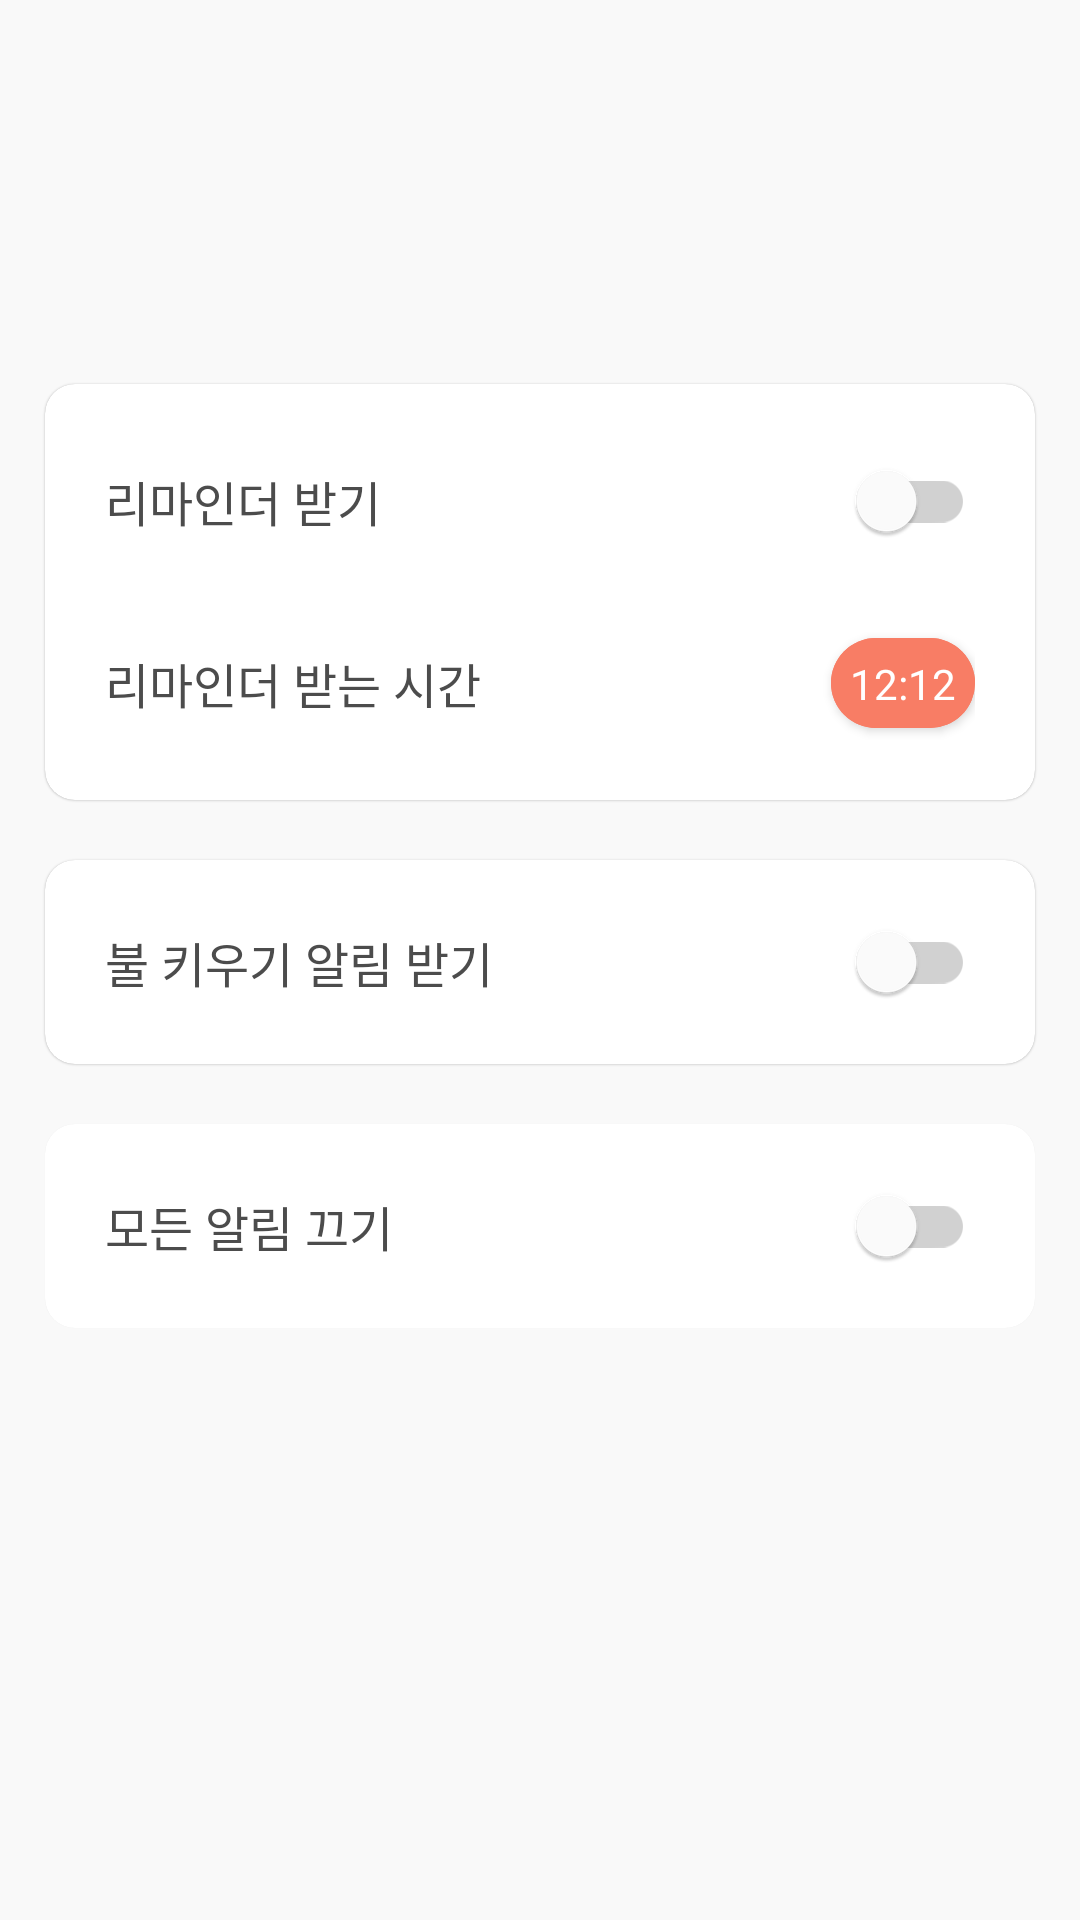

Here is an Android app screen rendered from its layout file. Give the layout XML and the strings, colors and styles it references.
<!-- AndroidManifest.xml: application theme Theme.HwaRoak -->
<!-- res/layout/fragment_setting.xml -->
<?xml version="1.0" encoding="utf-8"?>
<androidx.constraintlayout.widget.ConstraintLayout xmlns:android="http://schemas.android.com/apk/res/android"
    xmlns:tools="http://schemas.android.com/tools"
    android:layout_width="match_parent"
    android:layout_height="match_parent"
    xmlns:app="http://schemas.android.com/apk/res-auto"
    android:background="@color/colorBackground"
    tools:context=".ui.mypage.SettingFragment">


    <androidx.constraintlayout.widget.Guideline
        android:id="@+id/setting_guideline"
        android:layout_width="wrap_content"
        android:layout_height="wrap_content"
        android:orientation="horizontal"
        app:layout_constraintGuide_percent="0.2"/>

    <com.google.android.material.card.MaterialCardView
        android:id="@+id/setting_one_cdv"
        android:layout_width="0dp"
        android:layout_height="wrap_content"
        android:layout_marginHorizontal="15dp"
        android:background="@color/colorFrameBackground"
        android:backgroundTint="@color/colorFrameBackground"
        app:cardCornerRadius="10dp"
        android:stateListAnimator="@null"
        app:cardElevation="0.25dp"
        app:strokeWidth="0dp"
        app:layout_constraintTop_toTopOf="@id/setting_guideline"
        app:layout_constraintStart_toStartOf="parent"
        app:layout_constraintEnd_toEndOf="parent"
        >

        <androidx.constraintlayout.widget.ConstraintLayout
            android:layout_width="match_parent"
            android:layout_height="wrap_content"
            android:paddingHorizontal="20dp"
            android:paddingVertical="15dp"
            >

            <TextView
                android:id="@+id/setting_getReminder_tv"
                android:layout_width="wrap_content"
                android:layout_height="wrap_content"
                style="@style/freesentation4_16sp"
                android:text="리마인더 받기"
                app:layout_constraintStart_toStartOf="parent"
                app:layout_constraintTop_toTopOf="parent"
                app:layout_constraintBottom_toTopOf="@id/setting_reminderTime_tv"
                />
            
            <com.google.android.material.switchmaterial.SwitchMaterial
                android:id="@+id/setting_getReminder_switch"
                android:layout_width="wrap_content"
                android:layout_height="wrap_content"
                app:trackTint="@color/color_switch_toggle"
                app:thumbTint="@color/white"
                app:layout_constraintTop_toTopOf="@id/setting_getReminder_tv"
                app:layout_constraintBottom_toBottomOf="@id/setting_getReminder_tv"
                app:layout_constraintEnd_toEndOf="parent"/>

            <TextView
                android:id="@+id/setting_reminderTime_tv"
                android:layout_width="wrap_content"
                android:layout_height="wrap_content"
                style="@style/freesentation4_16sp"
                android:text="리마인더 받는 시간"
                android:layout_marginTop="25dp"
                app:layout_constraintStart_toStartOf="parent"
                app:layout_constraintTop_toBottomOf="@id/setting_getReminder_tv"
                app:layout_constraintBottom_toBottomOf="parent"
                />

            <com.google.android.material.button.MaterialButton
                android:id="@+id/setting_reminderTime_btn"
                android:layout_width="0dp"
                android:layout_height="30dp"
                android:backgroundTint="@color/colorPrimary"
                app:iconGravity="textStart"
                app:iconTint="@null"
                android:elevation="0dp"
                android:insetLeft="0dp"
                android:insetTop="0dp"
                android:insetRight="0dp"
                android:insetBottom="0dp"
                android:paddingVertical="8dp"
                app:cornerRadius="20dp"
                style="@style/Widget.MaterialComponents.Button"
                app:layout_constraintStart_toStartOf="@id/setting_getReminder_switch"
                app:layout_constraintEnd_toEndOf="@id/setting_getReminder_switch"
                app:layout_constraintTop_toTopOf="@id/setting_reminderTime_tv"
                app:layout_constraintBottom_toBottomOf="@id/setting_reminderTime_tv"/>

            <TextView
                android:id="@+id/setting_time_tv"
                android:layout_width="wrap_content"
                android:layout_height="wrap_content"
                android:text="12:12"
                android:gravity="center"
                android:elevation="2dp"
                style="@style/freesentation5_16sp"
                android:textSize="14sp"
                android:textColor="@color/white"
                app:layout_constraintStart_toStartOf="@id/setting_reminderTime_btn"
                app:layout_constraintEnd_toEndOf="@id/setting_reminderTime_btn"
                app:layout_constraintTop_toTopOf="@id/setting_reminderTime_btn"
                app:layout_constraintBottom_toBottomOf="@id/setting_reminderTime_btn"/>


        </androidx.constraintlayout.widget.ConstraintLayout>
    </com.google.android.material.card.MaterialCardView>


    <com.google.android.material.card.MaterialCardView
        android:id="@+id/setting_two_cdv"
        android:layout_width="0dp"
        android:layout_height="wrap_content"
        android:layout_marginHorizontal="15dp"
        android:background="@color/colorFrameBackground"
        android:backgroundTint="@color/colorFrameBackground"
        android:layout_marginTop="20dp"
        app:cardCornerRadius="10dp"
        android:stateListAnimator="@null"
        app:cardElevation="0.25dp"
        app:strokeWidth="0dp"
        app:layout_constraintTop_toBottomOf="@id/setting_one_cdv"
        app:layout_constraintStart_toStartOf="parent"
        app:layout_constraintEnd_toEndOf="parent"
        >

        <androidx.constraintlayout.widget.ConstraintLayout
            android:layout_width="match_parent"
            android:layout_height="wrap_content"
            android:paddingHorizontal="20dp"
            android:paddingVertical="10dp"
            >

            <TextView
                android:id="@+id/setting_fireAlarm_tv"
                android:layout_width="wrap_content"
                android:layout_height="wrap_content"
                style="@style/freesentation4_16sp"
                android:text="불 키우기 알림 받기"
                app:layout_constraintStart_toStartOf="parent"
                app:layout_constraintTop_toTopOf="parent"
                app:layout_constraintBottom_toBottomOf="parent"
                />

            <com.google.android.material.switchmaterial.SwitchMaterial
                android:id="@+id/setting_fireAlarm_switch"
                android:layout_width="wrap_content"
                android:layout_height="wrap_content"
                app:trackTint="@color/color_switch_toggle"
                app:thumbTint="@color/white"
                app:layout_constraintTop_toTopOf="@id/setting_fireAlarm_tv"
                app:layout_constraintBottom_toBottomOf="@id/setting_fireAlarm_tv"
                app:layout_constraintEnd_toEndOf="parent"/>

        </androidx.constraintlayout.widget.ConstraintLayout>
    </com.google.android.material.card.MaterialCardView>


    <com.google.android.material.card.MaterialCardView
        android:id="@+id/setting_three_cdv"
        android:layout_width="0dp"
        android:layout_height="wrap_content"
        android:layout_marginHorizontal="15dp"
        android:background="@color/colorFrameBackground"
        android:backgroundTint="@color/colorFrameBackground"
        android:layout_marginTop="20dp"
        app:cardCornerRadius="10dp"
        android:stateListAnimator="@null"
        app:cardElevation="0.25dp"
        app:strokeWidth="0dp"
        app:layout_constraintTop_toBottomOf="@id/setting_two_cdv"
        app:layout_constraintStart_toStartOf="parent"
        app:layout_constraintEnd_toEndOf="parent"
        >

        <androidx.constraintlayout.widget.ConstraintLayout
            android:layout_width="match_parent"
            android:layout_height="wrap_content"
            android:paddingHorizontal="20dp"
            android:paddingVertical="10dp"
            >

            <TextView
                android:id="@+id/setting_offAlarm_tv"
                android:layout_width="wrap_content"
                android:layout_height="wrap_content"
                style="@style/freesentation4_16sp"
                android:text="모든 알림 끄기"
                app:layout_constraintStart_toStartOf="parent"
                app:layout_constraintTop_toTopOf="parent"
                app:layout_constraintBottom_toBottomOf="parent"
                />

            <com.google.android.material.switchmaterial.SwitchMaterial
                android:id="@+id/setting_offAlarm_switch"
                android:layout_width="wrap_content"
                android:layout_height="wrap_content"
                app:trackTint="@color/color_switch_toggle"
                app:thumbTint="@color/white"
                app:layout_constraintTop_toTopOf="@id/setting_offAlarm_tv"
                app:layout_constraintBottom_toBottomOf="@id/setting_offAlarm_tv"
                app:layout_constraintEnd_toEndOf="parent"/>

        </androidx.constraintlayout.widget.ConstraintLayout>
    </com.google.android.material.card.MaterialCardView>


</androidx.constraintlayout.widget.ConstraintLayout>
<!-- resources referenced by this layout -->
<resources>
  <color name="colorBackground">#F9F9F9</color>
  <color name="colorFrameBackground">#FFFFFF</color>
  <color name="colorPrimary">#F87D65</color>
  <color name="white">#FFFFFFFF</color>
  <style name="freesentation4_16sp">
          <item name="android:fontFamily">@font/freesentation_4regular</item>
          <item name="android:textColor">@color/colorFont</item>
          <item name="android:textSize">16sp</item>
      </style>
  <style name="freesentation5_16sp">
          <item name="android:fontFamily">@font/freesentation_5medium</item>
          <item name="android:textColor">@color/colorFont</item>
          <item name="android:textSize">16sp</item>
      </style>
  <style name="Theme.HwaRoak" parent="Base.Theme.HwaRoak" />
  <color name="colorFont">#4C4C4C</color>
  <style name="Base.Theme.HwaRoak" parent="Theme.Material3.DayNight.NoActionBar">
          
          
      </style>
</resources>
